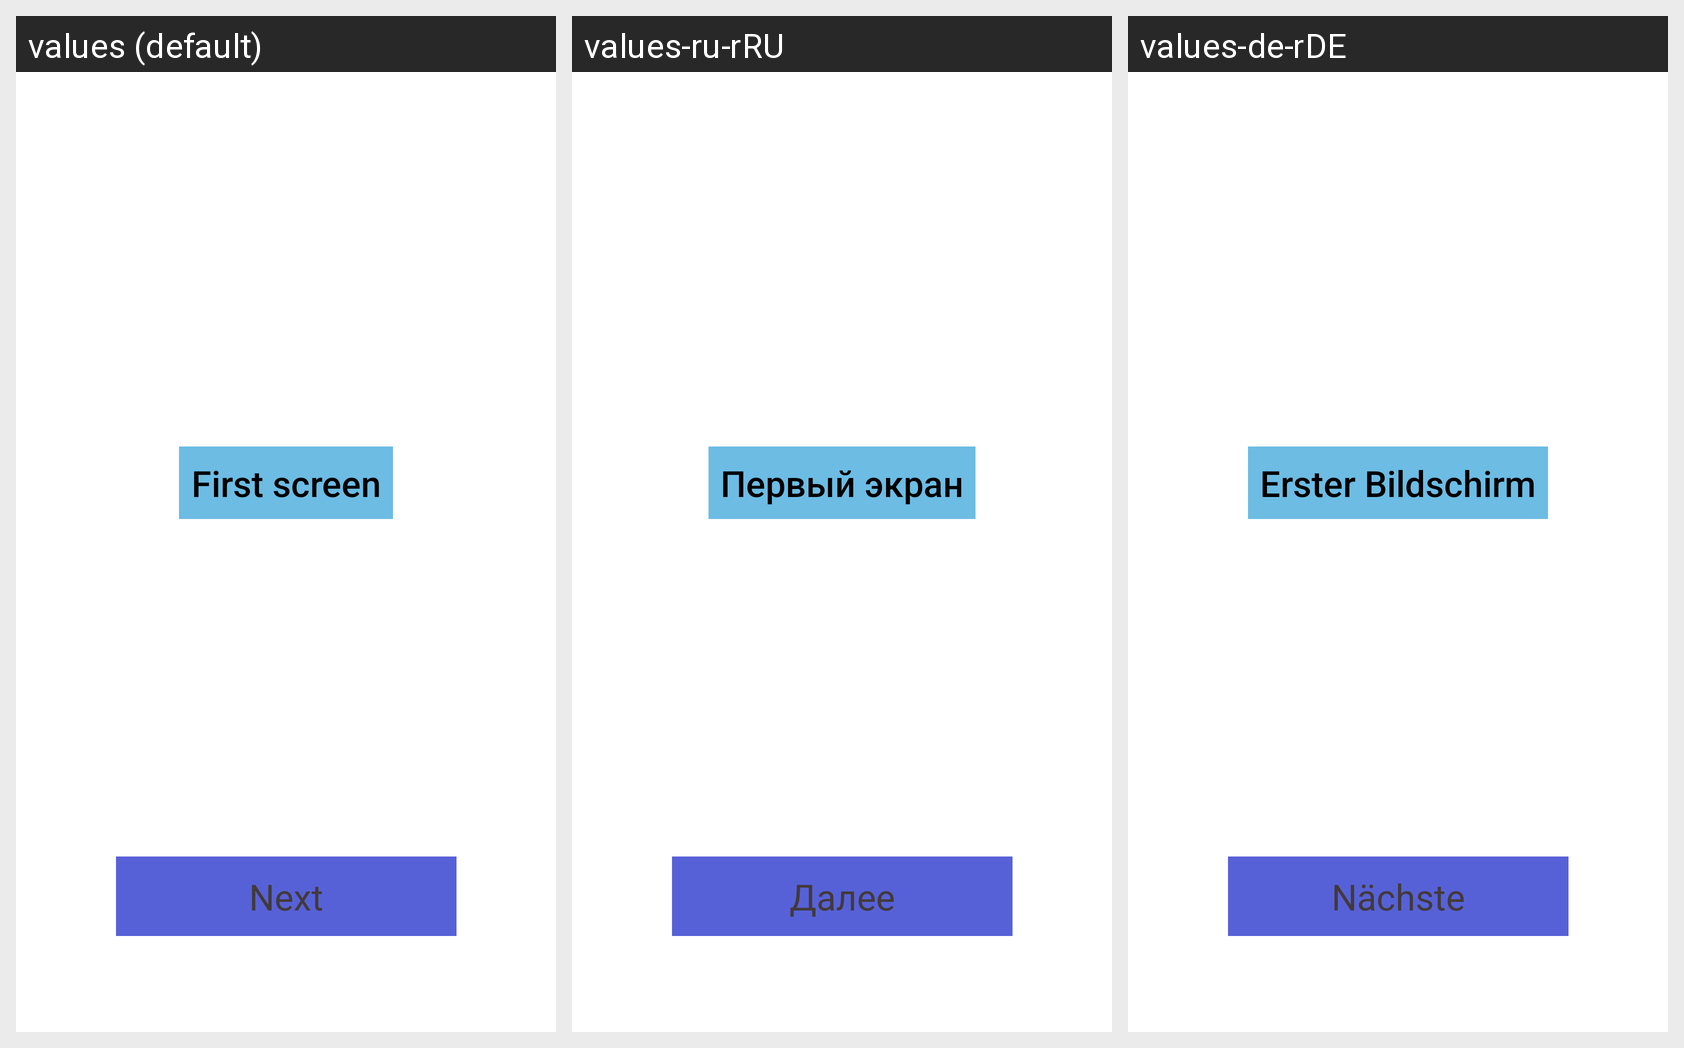

The same Android screen rendered under several of its app's locales, left to right. List the strings drawn on it with the default value and each locale's translation.
Android screen res/layout/activity_first_screen.xml rendered under 3 locales, left to right: values (default), values-ru-rRU, values-de-rDE. Device: Nexus 5 (rendered at 1080×1920; each locale shown at half size, 540×960, under a caption strip naming it); theme Theme.Lesson_17.
Strings drawn on this screen, with the default value and each locale's value (text and hints the layout hard-codes, and strings that could not be matched under every locale, appear in the picture but are not listed):

firstscreen
  values: First screen
  values-ru-rRU: Первый экран
  values-de-rDE: Erster Bildschirm

nexttoscreen
  values: Next
  values-ru-rRU: Далее
  values-de-rDE: Nächste
